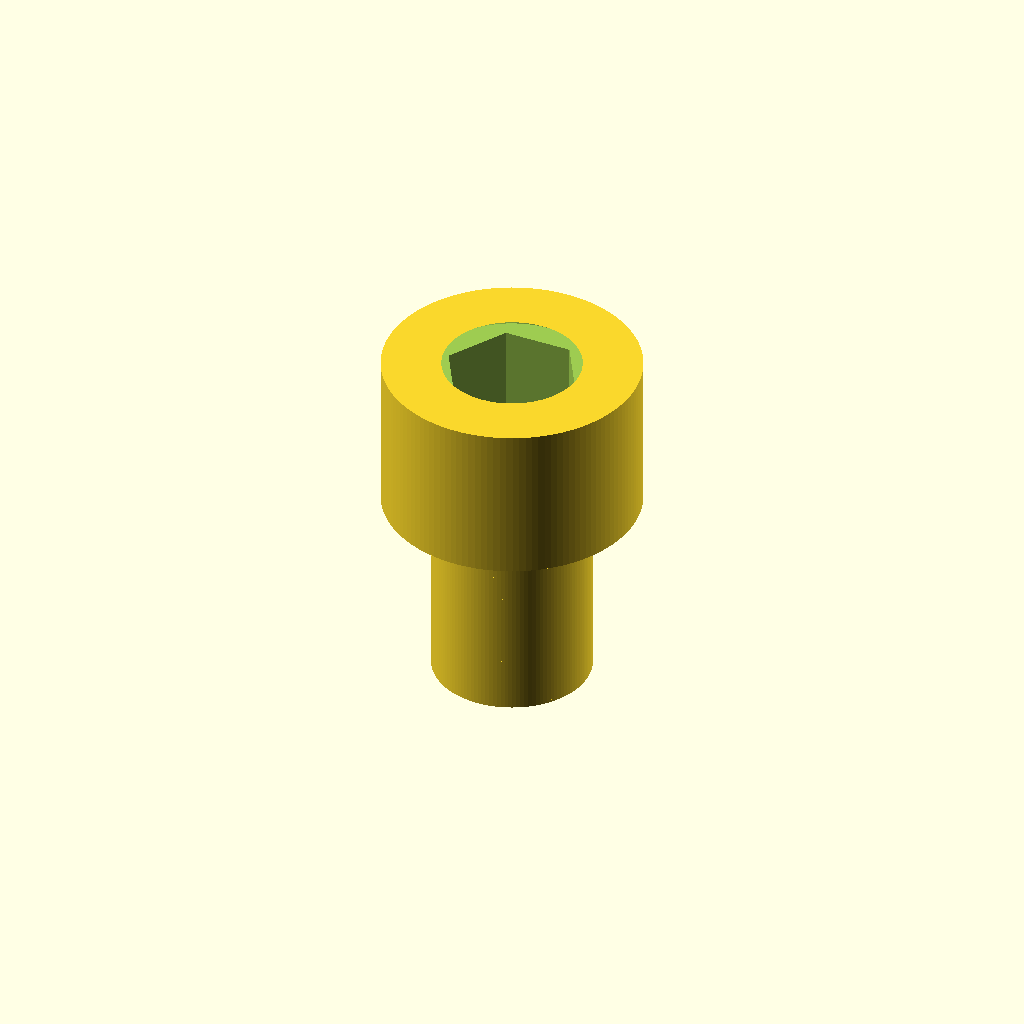
Cell 1 — every parameter at its default value.
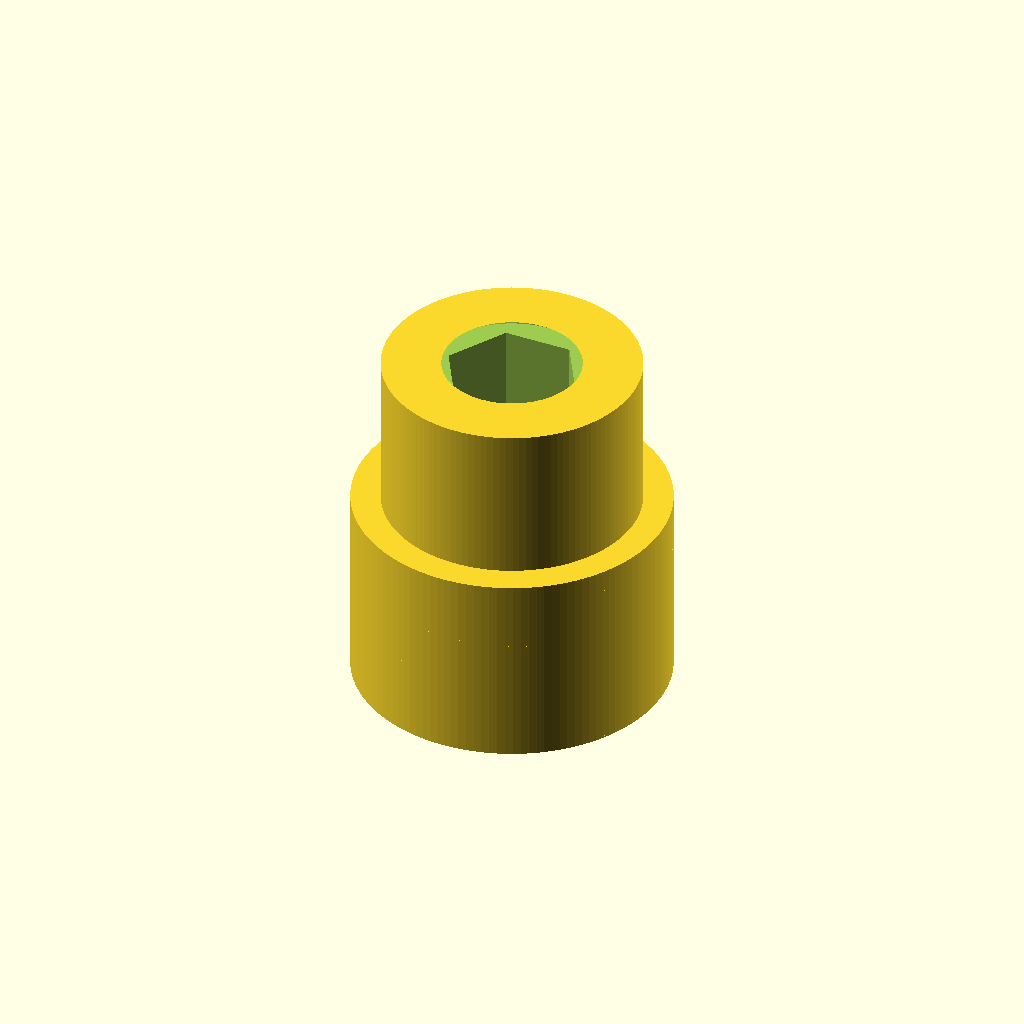
Cell 2: the same model with d_shaft = 16.
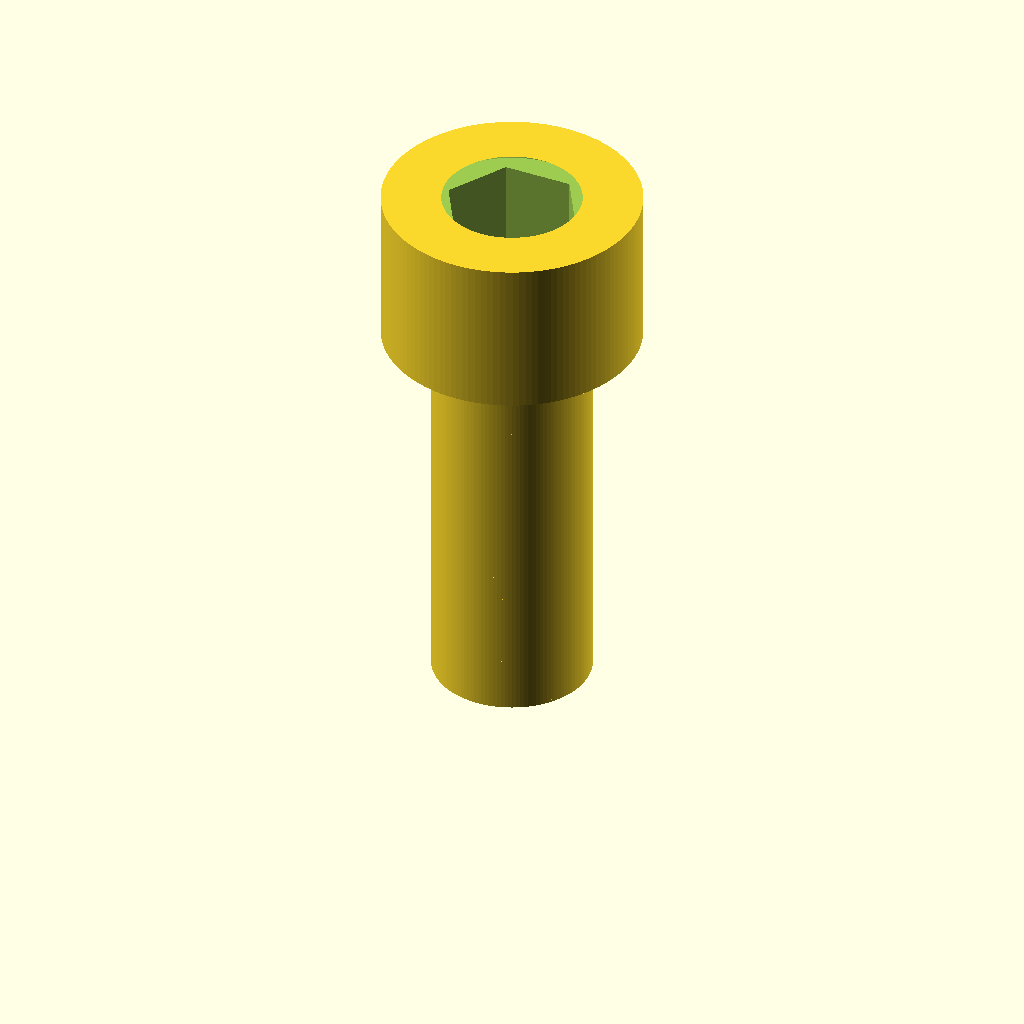
Cell 3 — L set to 20, the other parameters unchanged.
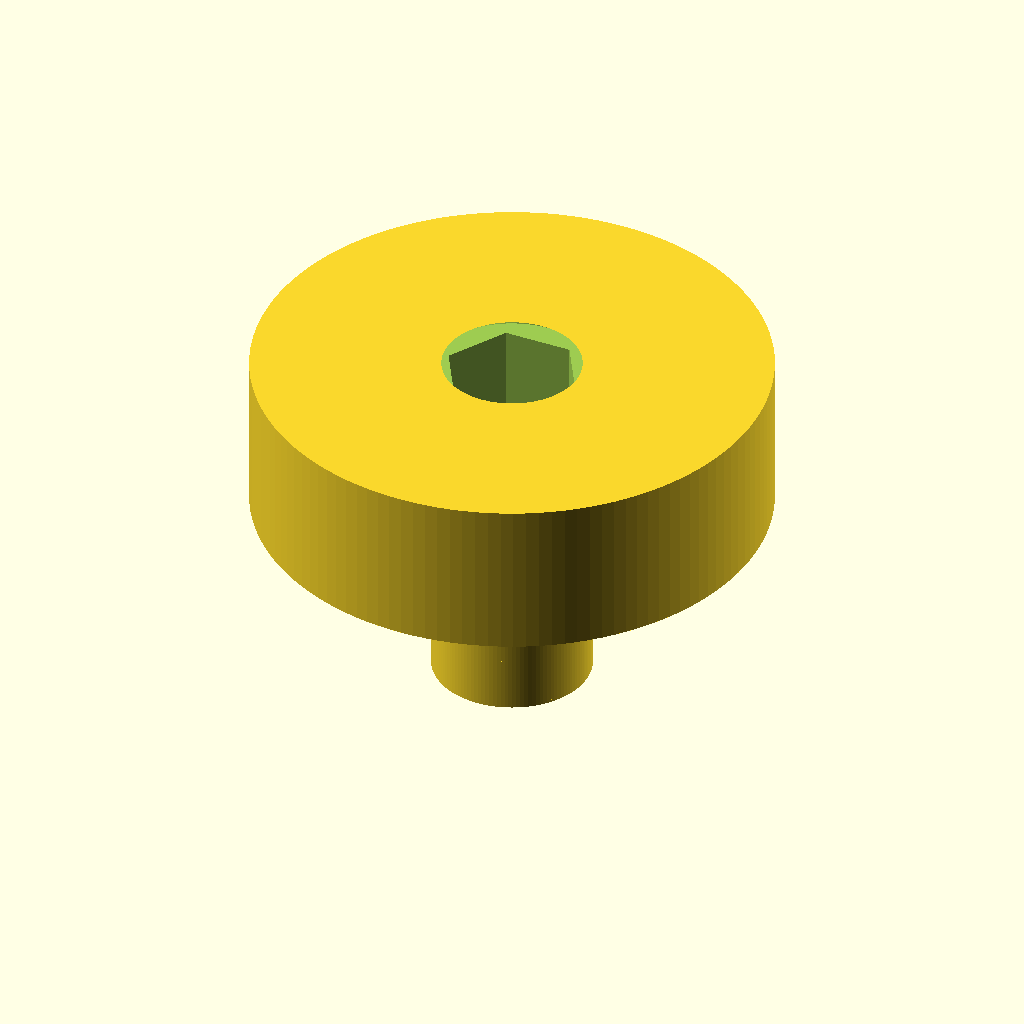
Cell 4 — d_head set to 26, the other parameters unchanged.
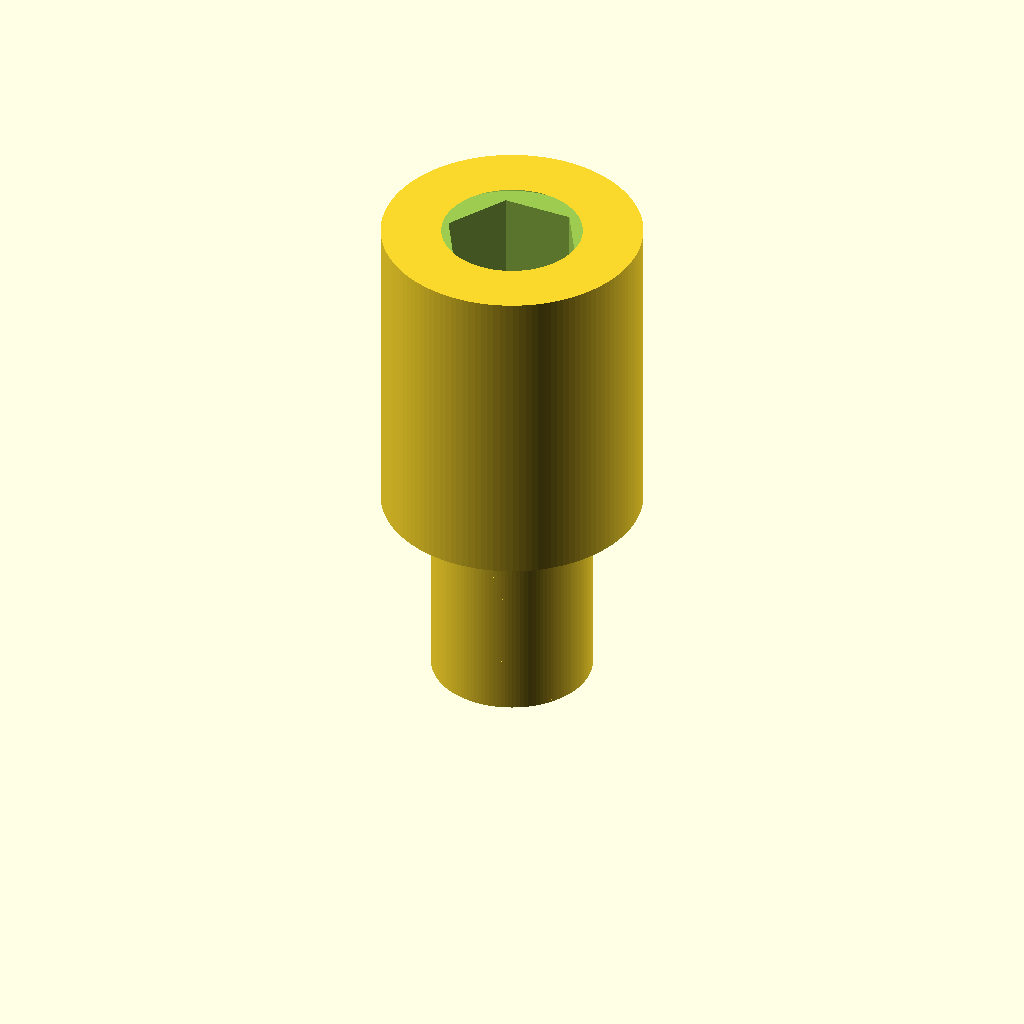
Cell 5: h_head = 16 (everything else at default).
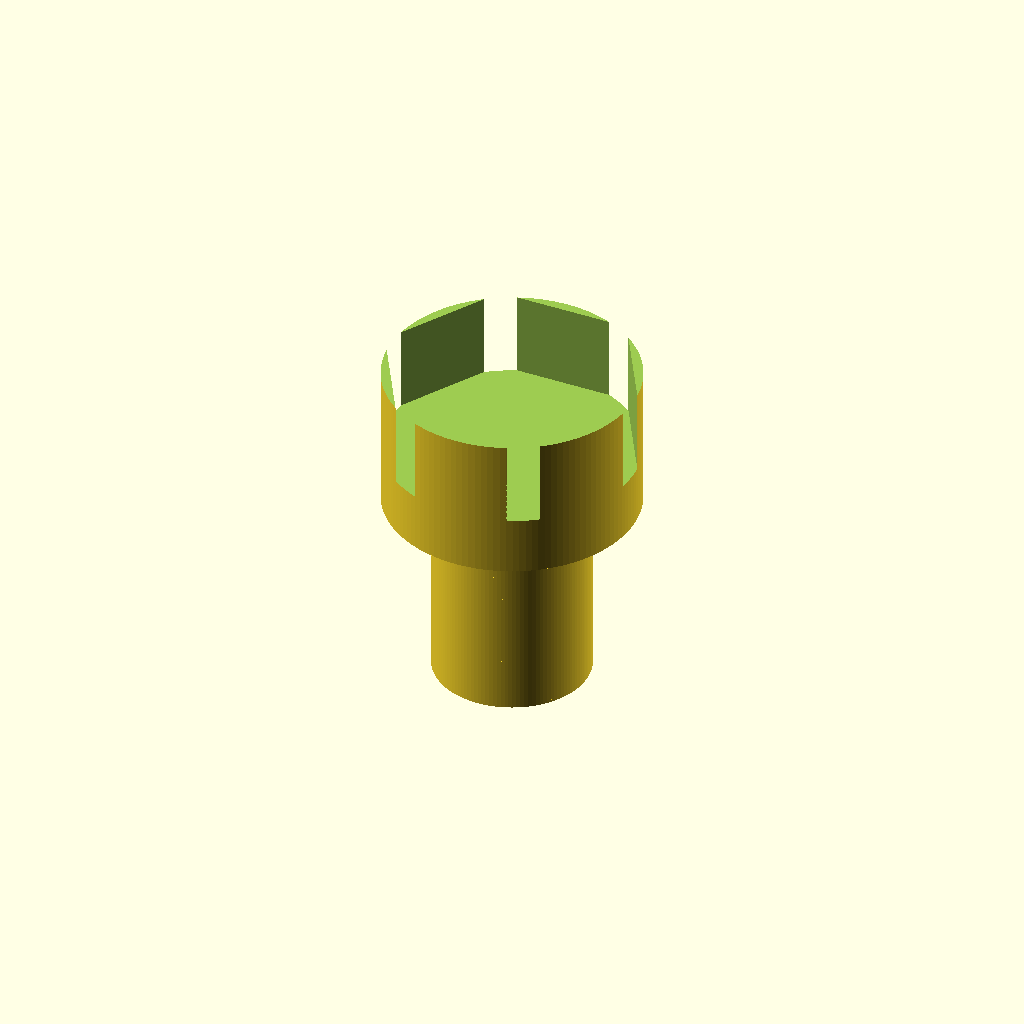
Cell 6 — socket_af set to 12, the other parameters unchanged.
All cells are drawn from one camera (rotation 55°, 0°, 25°, orthographic, colour scheme Cornfield), so only the parameter changes between them.
OpenSCAD source file additional_study/matched_effort/results/direct_vlm/scad/screw__M8_cap_screw.scad:
$fn = 128;

// Socket Head Cap Screw (mm)
d_shaft = 8.0;     // shank major diameter
L       = 10.0;    // shank length (under head)

d_head  = 13.0;    // head diameter
h_head  = 8.0;     // head height

// Internal hex socket (approx for M8 SHCS)
socket_af      = 6.0;   // across flats
socket_depth   = 5.0;   // recess depth
socket_chamfer = 0.6;   // entry chamfer height

// Thread approximation (cosmetic helical ridge)
thread_pitch   = 1.25;  // M8 coarse pitch
thread_depth   = 0.45;  // radial height of thread ridge (visual)

// Small overlaps to ensure watertight unions/differences
eps = 0.03;

module hex_prism_af(af, h){
    // Regular hex with given across-flats (af)
    r = af / sqrt(3); // circumradius
    cylinder(h=h, r=r, $fn=6);
}

module thread_ridge(d_major, pitch, depth, z0, z1){
    // Single-start helical ridge around a cylinder (cosmetic)
    turns = (z1 - z0) / pitch;
    translate([0,0,z0])
        linear_extrude(height=(z1 - z0),
                       twist=turns*360,
                       slices=max(ceil(turns*60), 120),
                       convexity=10)
            translate([d_major/2 - depth/2, 0, 0])
                circle(d=depth, $fn=24);
}

module socket_head_cap_screw(){
    difference(){
        union(){
            // Shank core
            cylinder(h=L, d=d_shaft);

            // Cosmetic thread ridge (unioned so threads are visible)
            thread_ridge(d_shaft, thread_pitch, thread_depth, 0, L);

            // Head (connected at z=L with slight overlap)
            translate([0,0,L - eps])
                cylinder(h=h_head + eps, d=d_head);
        }

        // Hex socket recess from top of head downward
        translate([0,0,L + h_head - socket_depth])
            hex_prism_af(socket_af, socket_depth + eps);

        // Entry chamfer at top face of head
        translate([0,0,L + h_head - socket_chamfer])
            cylinder(h=socket_chamfer + eps,
                     r1=(socket_af/sqrt(3)) + 0.8,
                     r2=(socket_af/sqrt(3)),
                     $fn=64);
    }
}

socket_head_cap_screw();
Customizer parameters (derived from the source; name, type, default, range or options):
d_shaft: number, default 8
L: number, default 10
d_head: number, default 13
h_head: number, default 8
socket_af: number, default 6
socket_depth: number, default 5
socket_chamfer: number, default 0.6
thread_pitch: number, default 1.25
thread_depth: number, default 0.45
eps: number, default 0.03
